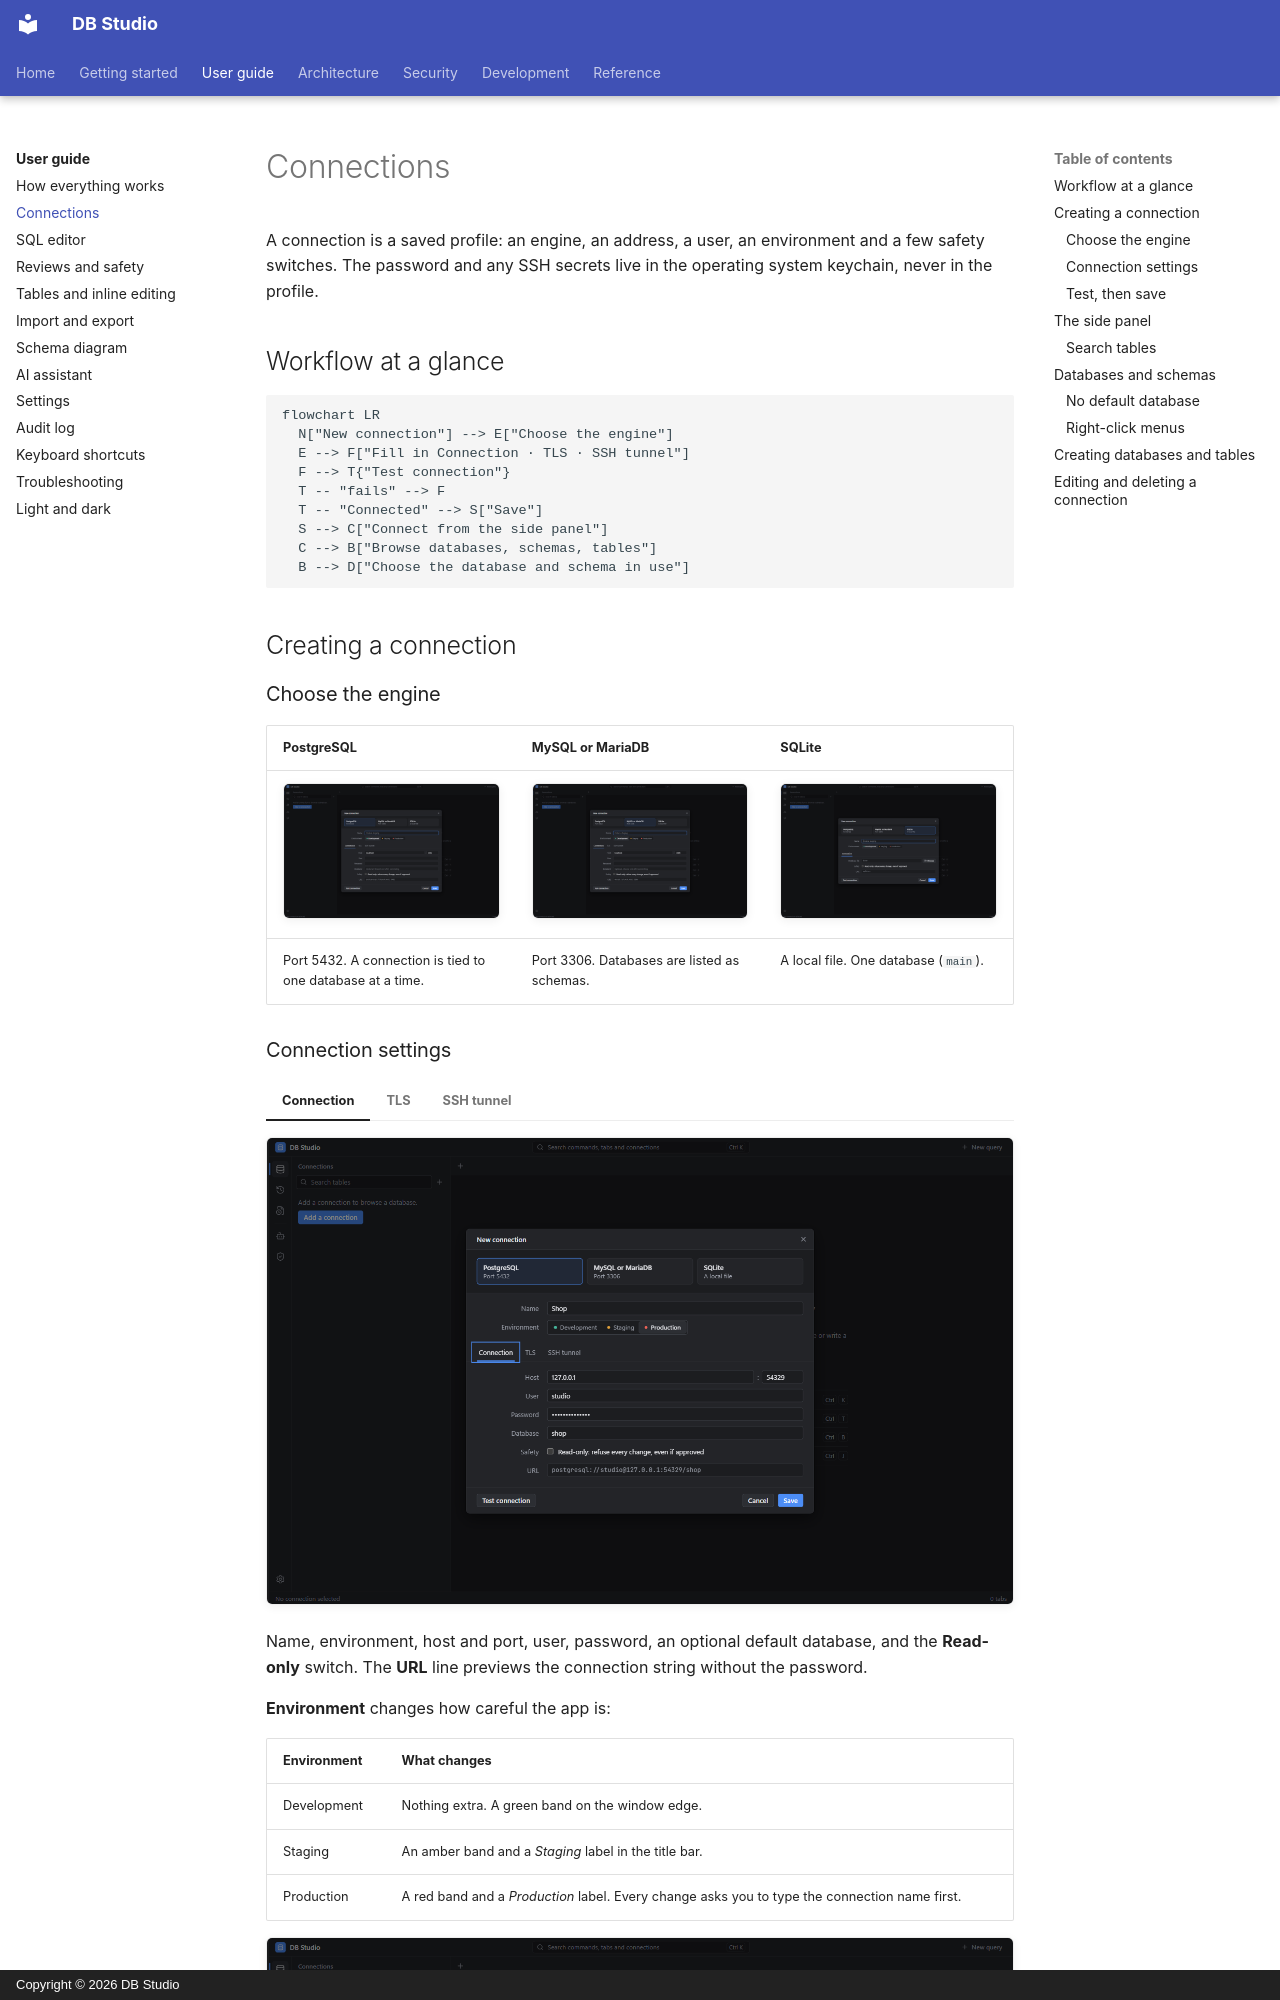

repository: hasinishraq/db-studio-documentation · page: user-guide/connections/index.html · generator: mkdocs · copyright: Copyright © 2026 DB Studio

# Connections

A connection is a saved profile: an engine, an address, a user, an environment and a few safety
switches. The password and any SSH secrets live in the operating system keychain, never in the
profile.

## Workflow at a glance

```mermaid
flowchart LR
  N["New connection"] --> E["Choose the engine"]
  E --> F["Fill in Connection · TLS · SSH tunnel"]
  F --> T{"Test connection"}
  T -- "fails" --> F
  T -- "Connected" --> S["Save"]
  S --> C["Connect from the side panel"]
  C --> B["Browse databases, schemas, tables"]
  B --> D["Choose the database and schema in use"]
```

## Creating a connection

### Choose the engine

| PostgreSQL | MySQL or MariaDB | SQLite |
|---|---|---|
| ![PostgreSQL](../assets/screenshots/002-new-connection-blank.png){ .shot loading=lazy } | ![MySQL](../assets/screenshots/003-new-connection-mysql.png){ .shot loading=lazy } | ![SQLite](../assets/screenshots/004-new-connection-sqlite.png){ .shot loading=lazy } |
| Port 5432. A connection is tied to one database at a time. | Port 3306. Databases are listed as schemas. | A local file. One database (`main`). |
